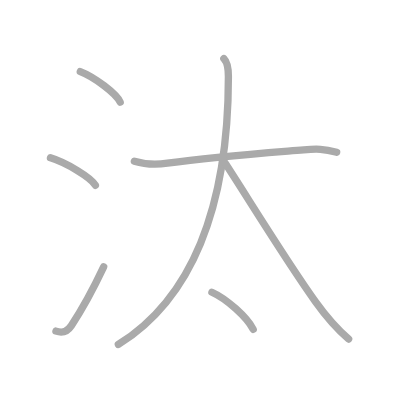
t = 0.00 s
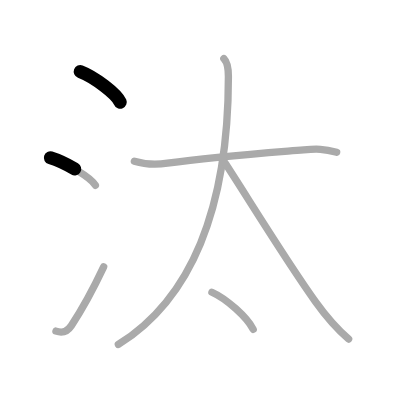
t = 1.50 s
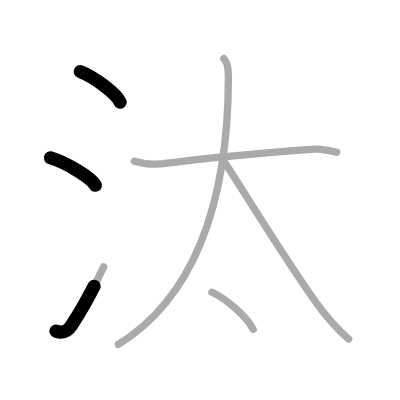
t = 2.75 s
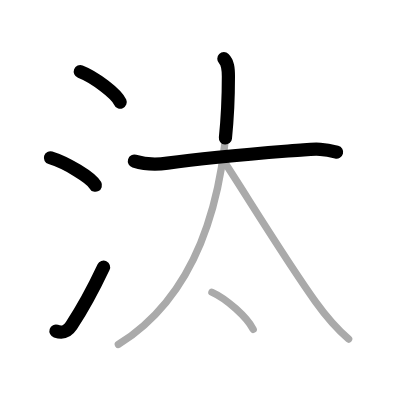
t = 4.25 s
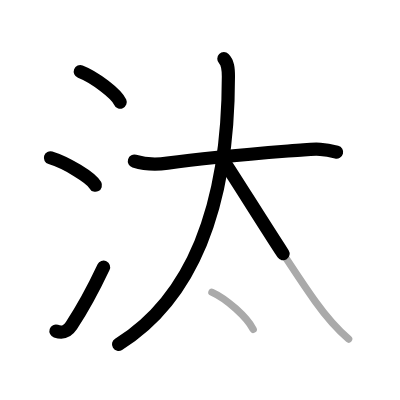
t = 5.50 s
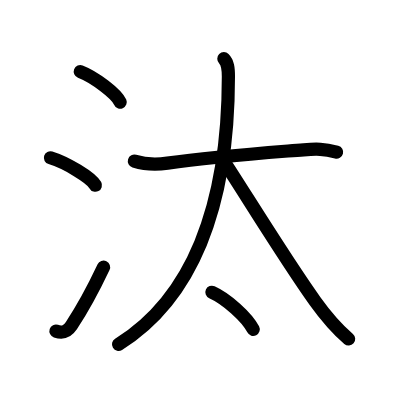
t = 7.00 s

The animated SVG that drew these frames (rendered in a browser with its animation timeline set to each time). Animation: 7 SMIL elements (animate=7); one cycle of 7.00 s.

<?xml version="1.0" standalone="no"?>
<!DOCTYPE svg PUBLIC "-//W3C//DTD SVG 1.1//EN"   "http://www.w3.org/Graphics/SVG/1.1/DTD/svg11.dtd">
<svg width="400px" height="400px"  version="1.1" xmlns="http://www.w3.org/2000/svg">
  <defs>
    <marker id="Triangle" viewBox="0 0 10 10" refX="0" refY="5" markerUnits="strokeWidth" markerWidth="3" style="stroke-opacity:0%;fill:#aaaaaa;" markerHeight="2" orient="auto">
      <path d="M 0 0 L 10 5 L 0 10 z" />
    </marker>
    
    <marker id="Arrow" viewBox="0 0 10 10" refX="5" refY="5" markerUnits="strokeWidth" markerWidth="1.8" style="stroke-opacity:0%;fill:#770000;" markerHeight="2" orient="auto">
      <path d="M 0 4 L 6 4 L 4 1 L 10 5 L 4 9 L 6 6 L 0 6 z" />
        <circle cx="5" cy="5" r="5" />
      </marker>
    
    <marker id="TriangleRed" viewBox="0 0 10 10" refX="0" refY="5" markerUnits="strokeWidth" markerWidth="3" style="stroke-opacity:0%;fill:#CC0000;" markerHeight="2" orient="auto">
      <path d="M 0 0 L 10 5 L 0 10 z" />
    </marker>
    
    <marker id="ArrowRed" viewBox="0 0 10 10" refX="5" refY="5" markerUnits="strokeWidth" markerWidth="1.8" style="stroke-opacity:0%;fill:#CC0000;" markerHeight="2" orient="auto">
      <path d="M 0 4 L 6 4 L 4 1 L 10 5 L 4 9 L 6 6 L 0 6 z" />
        <circle cx="5" cy="5" r="5" />
      </marker>
    
  </defs>
  
  <path style="fill:#ffffff; fill-opacity:100%; fill-rule:evenodd; stroke-width:0;" d="M 0 0 L 400px 0 L 400px 400px L 0 400px L 0 0" />

  <g transform="scale(3.6697247706422 3.6697247706422)">
<path style="fill:none; fill-opacity:0%; fill-rule:evenodd; stroke:#aaaaaa; stroke-opacity:100%; stroke-width: 1.5pt; stroke-linejoin:round; stroke-linecap:round;" d="M21.88 19.5c3.84 1.47 9.91 6.05 10.87 8.34"></path>
<path style="fill:none; fill-opacity:0%; fill-rule:evenodd; stroke:#aaaaaa; stroke-opacity:100%; stroke-width: 1.5pt; stroke-linejoin:round; stroke-linecap:round;" d="M13.75 43c4.32 1.32 11.17 5.44 12.25 7.5"></path>
<path style="fill:none; fill-opacity:0%; fill-rule:evenodd; stroke:#aaaaaa; stroke-opacity:100%; stroke-width: 1.5pt; stroke-linejoin:round; stroke-linecap:round;" d="M15.25 90.23c1.93 0.64 3.16 0.07 4.2-1.5c3.03-4.57 6.05-10.16 8.8-15.99"></path>
<path style="fill:none; fill-opacity:0%; fill-rule:evenodd; stroke:#aaaaaa; stroke-opacity:100%; stroke-width: 1.5pt; stroke-linejoin:round; stroke-linecap:round;" d="M36.62 43.91c3.12 0.96 6.28 0.94 9.02 0.55c11.98-1.72 19.47-2.24 37.11-3.64c3.62-0.29 5.49-0.28 8.99 0.65"></path>
<path style="fill:none; fill-opacity:0%; fill-rule:evenodd; stroke:#aaaaaa; stroke-opacity:100%; stroke-width: 1.5pt; stroke-linejoin:round; stroke-linecap:round;" d="M61 16c1.06 1.06 1.24 2.56 1.24 4.87C62.24 57 52 81.55 32.25 93.86"></path>
<path style="fill:none; fill-opacity:0%; fill-rule:evenodd; stroke:#aaaaaa; stroke-opacity:100%; stroke-width: 1.5pt; stroke-linejoin:round; stroke-linecap:round;" d="M61.25 44.3c5.78 8.83 16.79 26.84 24.65 37.81c2.69 3.76 5.22 6.89 9.1 10.27"></path>
<path style="fill:none; fill-opacity:0%; fill-rule:evenodd; stroke:#aaaaaa; stroke-opacity:100%; stroke-width: 1.5pt; stroke-linejoin:round; stroke-linecap:round;" d="M57.75 79.64c3.97 1.78 9.5 6.73 11.25 10.11"></path>

<path style="fill:none; fill-opacity:0%; fill-rule:evenodd; stroke:#000000; stroke-opacity:100%; stroke-width: 2.7pt; stroke-linejoin:round; stroke-linecap:round;" d="M21.88 19.5c3.84 1.47 9.91 6.05 10.87 8.34" pathLength="100" stroke-dashoffset="100" stroke-dasharray="100 105"><animate id="dashAnim1" attributeName="stroke-dashoffset" from="100" to="0" dur="1s" calcMode="linear" fill="freeze"/></path>
<path style="fill:none; fill-opacity:0%; fill-rule:evenodd; stroke:#000000; stroke-opacity:100%; stroke-width: 2.7pt; stroke-linejoin:round; stroke-linecap:round;" d="M13.75 43c4.32 1.32 11.17 5.44 12.25 7.5" pathLength="100" stroke-dashoffset="100" stroke-dasharray="100 105"><animate id="dashAnim2" attributeName="stroke-dashoffset" from="100" to="0" dur="1s" calcMode="linear" begin="dashAnim1.end" fill="freeze"/></path>
<path style="fill:none; fill-opacity:0%; fill-rule:evenodd; stroke:#000000; stroke-opacity:100%; stroke-width: 2.7pt; stroke-linejoin:round; stroke-linecap:round;" d="M15.25 90.23c1.93 0.64 3.16 0.07 4.2-1.5c3.03-4.57 6.05-10.16 8.8-15.99" pathLength="100" stroke-dashoffset="100" stroke-dasharray="100 105"><animate id="dashAnim3" attributeName="stroke-dashoffset" from="100" to="0" dur="1s" calcMode="linear" begin="dashAnim2.end" fill="freeze"/></path>
<path style="fill:none; fill-opacity:0%; fill-rule:evenodd; stroke:#000000; stroke-opacity:100%; stroke-width: 2.7pt; stroke-linejoin:round; stroke-linecap:round;" d="M36.62 43.91c3.12 0.96 6.28 0.94 9.02 0.55c11.98-1.72 19.47-2.24 37.11-3.64c3.62-0.29 5.49-0.28 8.99 0.65" pathLength="100" stroke-dashoffset="100" stroke-dasharray="100 105"><animate id="dashAnim4" attributeName="stroke-dashoffset" from="100" to="0" dur="1s" calcMode="linear" begin="dashAnim3.end" fill="freeze"/></path>
<path style="fill:none; fill-opacity:0%; fill-rule:evenodd; stroke:#000000; stroke-opacity:100%; stroke-width: 2.7pt; stroke-linejoin:round; stroke-linecap:round;" d="M61 16c1.06 1.06 1.24 2.56 1.24 4.87C62.24 57 52 81.55 32.25 93.86" pathLength="100" stroke-dashoffset="100" stroke-dasharray="100 105"><animate id="dashAnim5" attributeName="stroke-dashoffset" from="100" to="0" dur="1s" calcMode="linear" begin="dashAnim4.end" fill="freeze"/></path>
<path style="fill:none; fill-opacity:0%; fill-rule:evenodd; stroke:#000000; stroke-opacity:100%; stroke-width: 2.7pt; stroke-linejoin:round; stroke-linecap:round;" d="M61.25 44.3c5.78 8.83 16.79 26.84 24.65 37.81c2.69 3.76 5.22 6.89 9.1 10.27" pathLength="100" stroke-dashoffset="100" stroke-dasharray="100 105"><animate id="dashAnim6" attributeName="stroke-dashoffset" from="100" to="0" dur="1s" calcMode="linear" begin="dashAnim5.end" fill="freeze"/></path>
<path style="fill:none; fill-opacity:0%; fill-rule:evenodd; stroke:#000000; stroke-opacity:100%; stroke-width: 2.7pt; stroke-linejoin:round; stroke-linecap:round;" d="M57.75 79.64c3.97 1.78 9.5 6.73 11.25 10.11" pathLength="100" stroke-dashoffset="100" stroke-dasharray="100 105"><animate id="dashAnim7" attributeName="stroke-dashoffset" from="100" to="0" dur="1s" calcMode="linear" begin="dashAnim6.end" fill="freeze"/></path>

</g>

</svg>  
          
